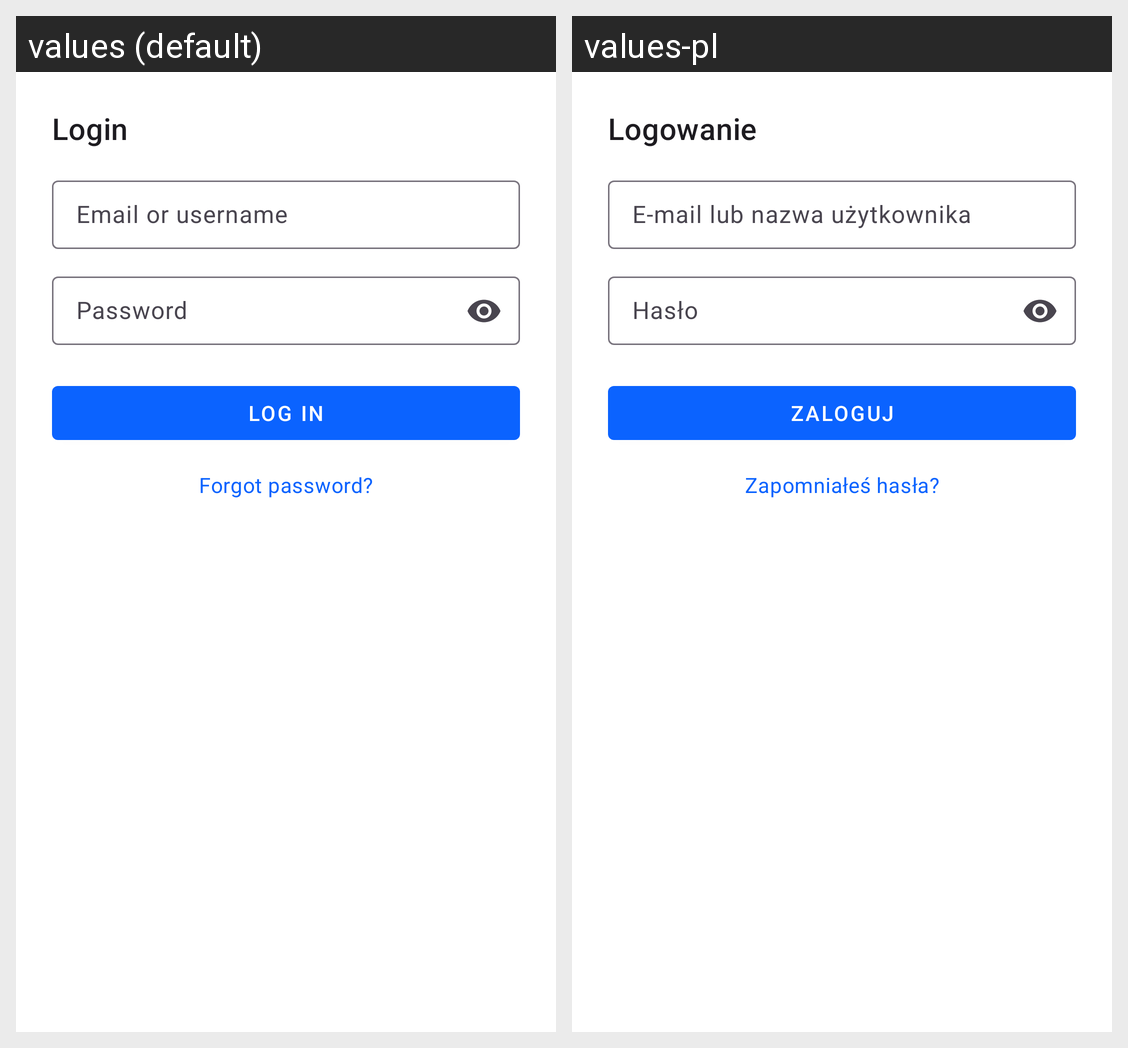

Locale-by-locale string values for the Android screen shown in this grid:
Android screen res/layout/fragment_login.xml rendered under 2 locales, left to right: values (default), values-pl. Device: Nexus 5 (rendered at 1080×1920; each locale shown at half size, 540×960, under a caption strip naming it); theme Theme.Merito.
Strings drawn on this screen, with the default value and each locale's value (text and hints the layout hard-codes, and strings that could not be matched under every locale, appear in the picture but are not listed):

login_title
  values: Login
  values-pl: Logowanie

hint_email_or_username
  values: Email or username
  values-pl: E‑mail lub nazwa użytkownika

hint_password
  values: Password
  values-pl: Hasło

btn_login
  values: Log in
  values-pl: Zaloguj

forgot_password
  values: Forgot password?
  values-pl: Zapomniałeś hasła?
